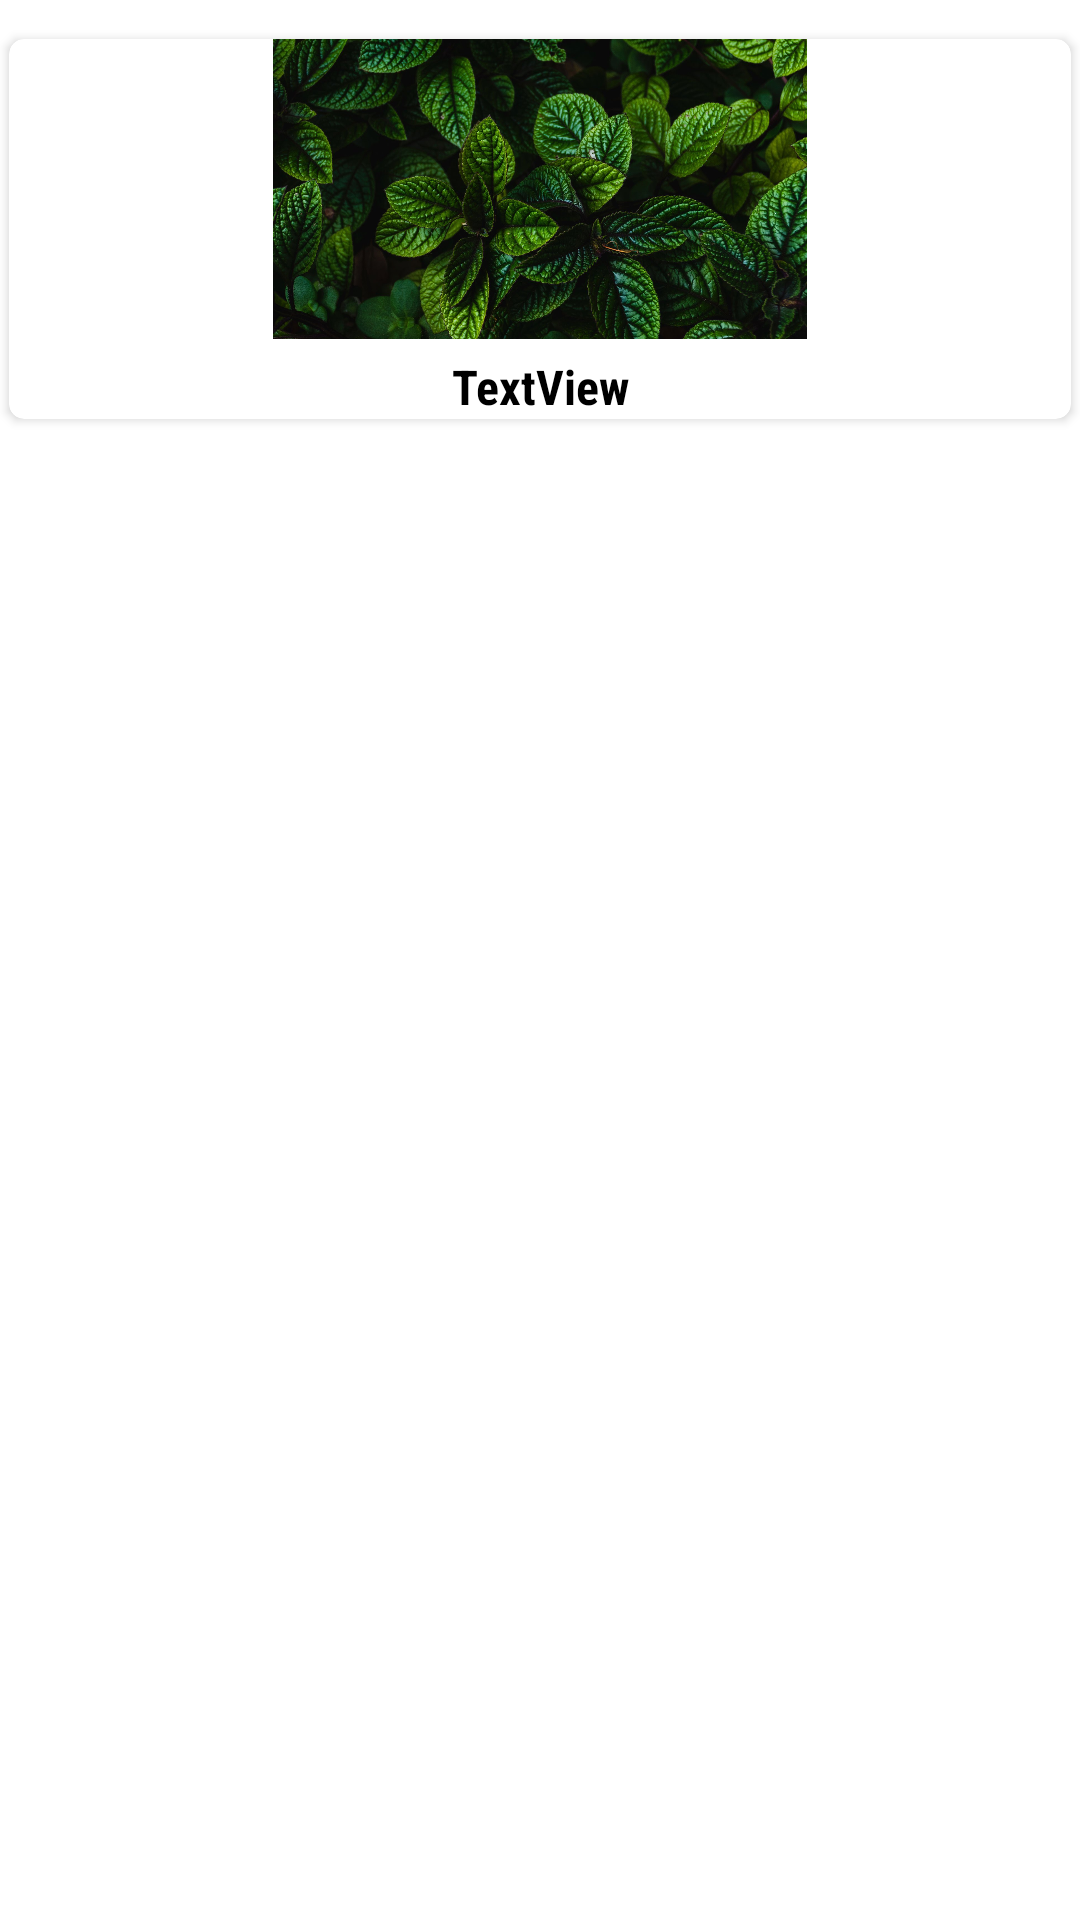

Write the Android layout XML for this screen, with the resource values it uses.
<!-- AndroidManifest.xml: application theme Theme.PlantHandBook -->
<!-- res/layout/plant_item.xml -->
<?xml version="1.0" encoding="utf-8"?>
<androidx.constraintlayout.widget.ConstraintLayout xmlns:android="http://schemas.android.com/apk/res/android"
    xmlns:app="http://schemas.android.com/apk/res-auto"
    xmlns:tools="http://schemas.android.com/tools"
    android:layout_width="match_parent"
    android:layout_height="wrap_content">

    <androidx.cardview.widget.CardView
        android:layout_width="0dp"
        android:layout_height="wrap_content"
        android:layout_margin="3dp"
        android:layout_marginStart="8dp"
        android:layout_marginTop="8dp"
        android:layout_marginEnd="8dp"
        android:layout_marginBottom="8dp"
        app:cardCornerRadius="5dp"
        app:layout_constraintBottom_toBottomOf="parent"
        app:layout_constraintEnd_toEndOf="parent"
        app:layout_constraintStart_toStartOf="parent"
        app:layout_constraintTop_toTopOf="parent"
        app:layout_constraintVertical_bias="0.01999998">

        <LinearLayout
            android:layout_width="match_parent"
            android:layout_height="match_parent"
            android:orientation="vertical">

            <ImageView
                android:id="@+id/im"
                android:layout_width="match_parent"
                android:layout_height="100dp"
                app:srcCompat="@drawable/p1" />

            <TextView
                android:id="@+id/tvTitle"
                android:layout_width="match_parent"
                android:layout_height="wrap_content"
                android:layout_marginTop="5dp"
                android:fontFamily="sans-serif-condensed"
                android:gravity="center"
                android:text="TextView"
                android:textColor="#000000"
                android:textSize="16sp"
                android:textStyle="bold" />
        </LinearLayout>
    </androidx.cardview.widget.CardView>

</androidx.constraintlayout.widget.ConstraintLayout>
<!-- resources referenced by this layout -->
<resources>
  <!-- drawable p1: jpg bitmap (drawable, 371322 bytes) -->
  <style name="Theme.PlantHandBook" parent="Theme.MaterialComponents.DayNight.DarkActionBar">
          
          <item name="colorPrimary">@color/grey</item>
          <item name="colorPrimaryVariant">@color/grey</item>
          <item name="colorOnPrimary">@color/white</item>
          
          <item name="colorSecondary">@color/teal_200</item>
          <item name="colorSecondaryVariant">@color/teal_700</item>
          <item name="colorOnSecondary">@color/black</item>
          
          <item name="android:statusBarColor" tools:targetApi="l">?attr/colorPrimaryVariant</item>
          
      </style>
  <color name="grey">#939393</color>
  <color name="white">#FFFFFFFF</color>
  <color name="teal_200">#FF03DAC5</color>
  <color name="teal_700">#FF018786</color>
  <color name="black">#FF000000</color>
</resources>
